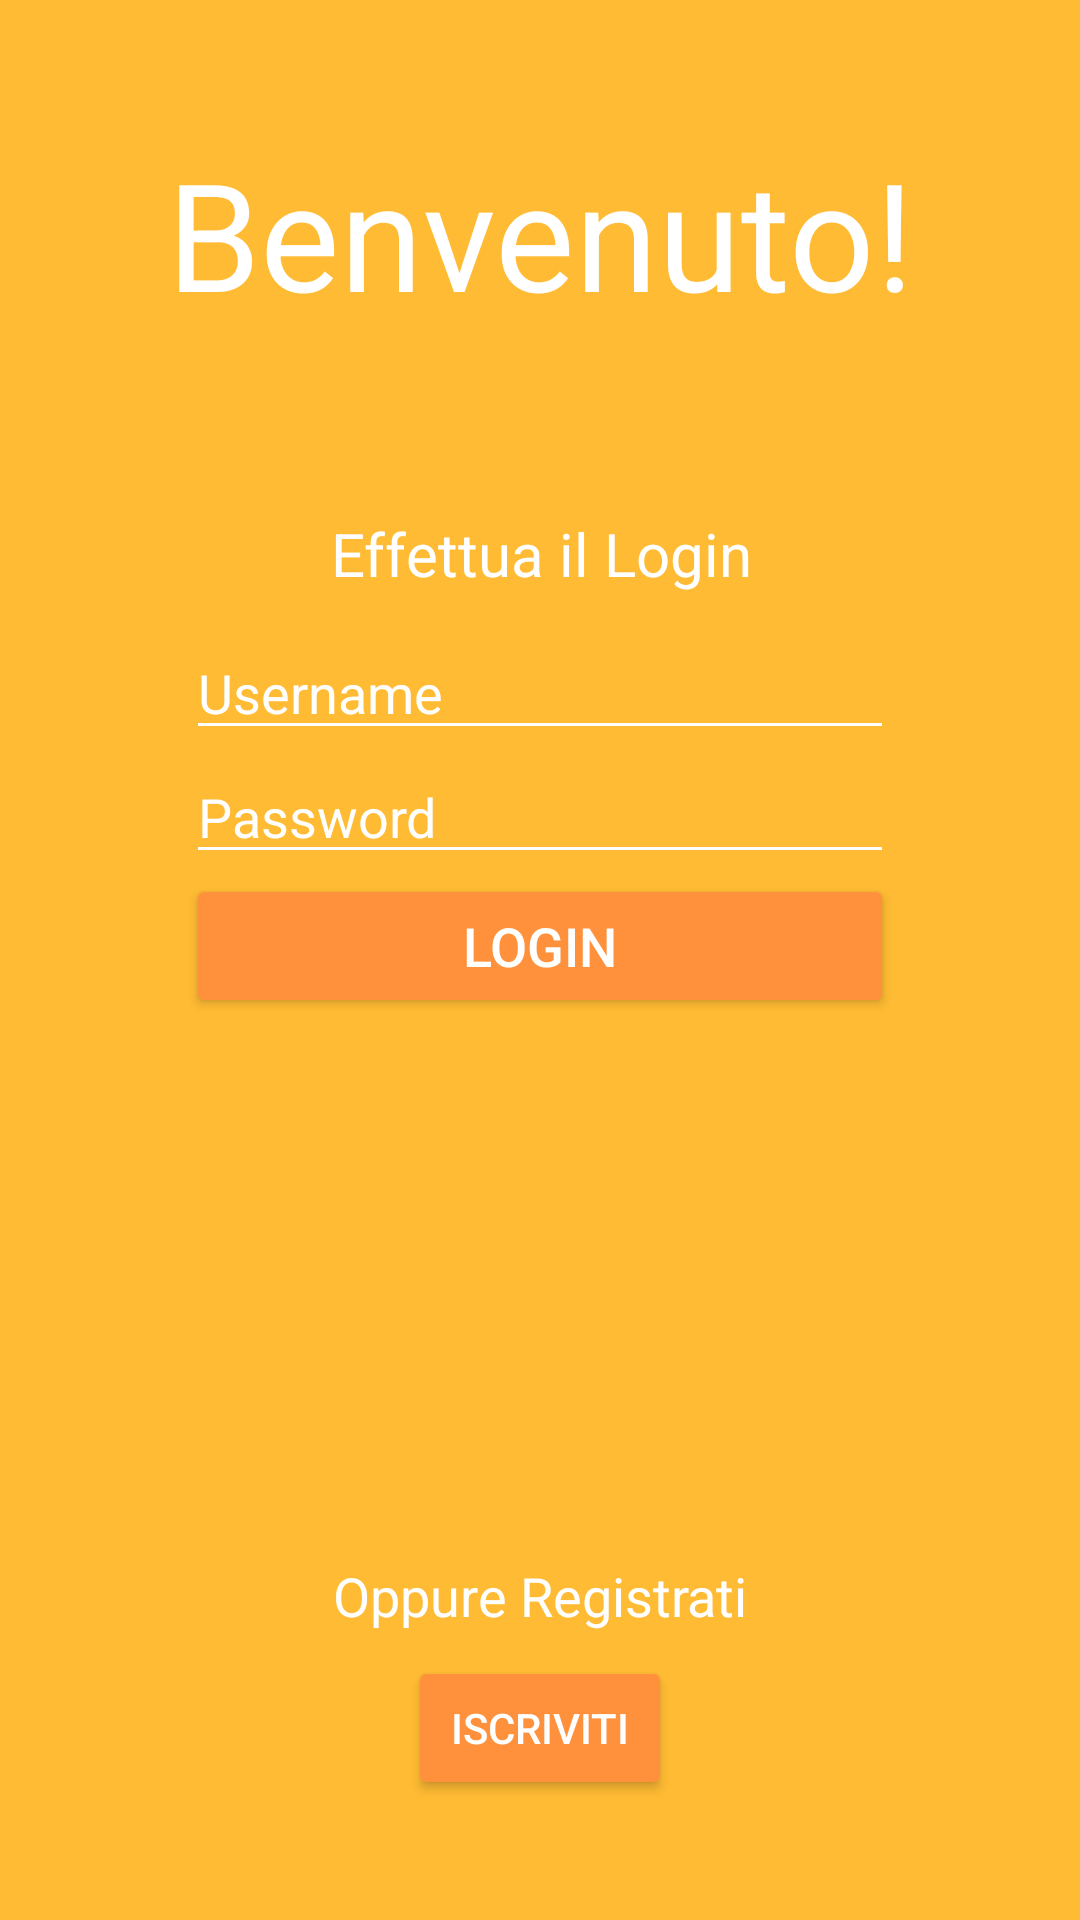

Write the Android layout XML for this screen, with the resource values it uses.
<!-- AndroidManifest.xml: application theme AppTheme -->
<!-- res/layout/activity_main.xml -->
<?xml version="1.0" encoding="utf-8"?>
<android.support.constraint.ConstraintLayout xmlns:android="http://schemas.android.com/apk/res/android"
    xmlns:app="http://schemas.android.com/apk/res-auto"
    xmlns:tools="http://schemas.android.com/tools"
    android:id="@+id/mainLayout"
    android:layout_width="match_parent"
    android:layout_height="match_parent"
    android:background="@android:color/holo_orange_light"
    tools:context="it.uniroma2.dicii.sdcc.didatticamobile.activity.MainActivity">

    <TextView
        android:id="@+id/tvWelcomeMain"
        android:layout_width="wrap_content"
        android:layout_height="wrap_content"
        android:layout_marginStart="8dp"
        android:layout_marginTop="8dp"
        android:layout_marginEnd="8dp"
        android:text="@string/tvWelcome_text"
        android:textColor="@android:color/background_light"
        android:textSize="50sp"
        app:layout_constraintEnd_toEndOf="parent"
        app:layout_constraintStart_toStartOf="parent"
        app:layout_constraintTop_toTopOf="@+id/guideline3" />

    <TextView
        android:id="@+id/tvDoLoginMain"
        android:layout_width="wrap_content"
        android:layout_height="wrap_content"
        android:layout_marginStart="8dp"
        android:layout_marginTop="60dp"
        android:layout_marginEnd="8dp"
        android:text="@string/tvDoLogin_text"
        android:textColor="@android:color/background_light"
        android:textSize="20sp"
        app:layout_constraintEnd_toEndOf="parent"
        app:layout_constraintHorizontal_bias="0.502"
        app:layout_constraintStart_toStartOf="parent"
        app:layout_constraintTop_toBottomOf="@+id/tvWelcomeMain" />

    <LinearLayout
        android:id="@+id/linearLayout"
        android:layout_width="0dp"
        android:layout_height="wrap_content"
        android:layout_marginStart="8dp"
        android:layout_marginTop="8dp"
        android:layout_marginEnd="8dp"
        android:layout_marginBottom="8dp"
        android:fadingEdge="none"
        android:orientation="vertical"
        app:layout_constraintBottom_toTopOf="@+id/tvDoRegistrationMain"
        app:layout_constraintEnd_toStartOf="@+id/guideline2"
        app:layout_constraintHorizontal_bias="0.0"
        app:layout_constraintStart_toStartOf="@+id/guideline1"
        app:layout_constraintTop_toBottomOf="@+id/tvDoLoginMain"
        app:layout_constraintVertical_bias="0.015">

        <EditText
            android:id="@+id/etUsernameMain"
            android:layout_width="match_parent"
            android:layout_height="wrap_content"
            android:backgroundTint="@android:color/background_light"
            android:ems="10"
            android:hint="@string/etUsername_text"
            android:inputType="textPersonName"
            android:textColor="@android:color/background_light"
            android:textColorHint="@android:color/background_light"
            android:textColorLink="@android:color/background_light" />

        <EditText
            android:id="@+id/etPasswordMain"
            android:layout_width="match_parent"
            android:layout_height="wrap_content"
            android:backgroundTint="@android:color/background_light"
            android:ems="10"
            android:hint="@string/etPassword_text"
            android:inputType="textPassword"
            android:textColor="@android:color/background_light"
            android:textColorHint="@android:color/background_light"
            android:textColorLink="@android:color/background_light" />

        <Button
            android:id="@+id/btnLoginMain"
            android:layout_width="match_parent"
            android:layout_height="wrap_content"
            android:backgroundTint="@color/colorPrimary"
            android:text="@string/btnLogin_text"
            android:textColor="@android:color/background_light"
            android:textSize="18sp" />

    </LinearLayout>

    <TextView
        android:id="@+id/tvDoRegistrationMain"
        android:layout_width="wrap_content"
        android:layout_height="0dp"
        android:layout_marginStart="8dp"
        android:layout_marginEnd="8dp"
        android:layout_marginBottom="8dp"
        android:text="@string/tvDoRegistration_text"
        android:textColor="@android:color/background_light"
        android:textSize="18sp"
        app:layout_constraintBottom_toTopOf="@+id/btnRegistrationMain"
        app:layout_constraintEnd_toEndOf="parent"
        app:layout_constraintStart_toStartOf="parent" />

    <Button
        android:id="@+id/btnRegistrationMain"
        android:layout_width="wrap_content"
        android:layout_height="wrap_content"
        android:layout_marginStart="8dp"
        android:layout_marginEnd="8dp"
        android:layout_marginBottom="8dp"
        android:backgroundTint="@color/colorPrimary"
        android:text="@string/btnRegistration_text"
        android:textColor="@android:color/background_light"
        app:layout_constraintBottom_toTopOf="@+id/guideline4"
        app:layout_constraintEnd_toEndOf="parent"
        app:layout_constraintStart_toStartOf="parent" />

    <android.support.constraint.Guideline
        android:id="@+id/guideline1"
        android:layout_width="wrap_content"
        android:layout_height="wrap_content"
        android:orientation="vertical"
        app:layout_constraintGuide_percent="0.15" />

    <android.support.constraint.Guideline
        android:id="@+id/guideline2"
        android:layout_width="wrap_content"
        android:layout_height="wrap_content"
        android:orientation="vertical"
        app:layout_constraintGuide_percent="0.85" />

    <android.support.constraint.Guideline
        android:id="@+id/guideline3"
        android:layout_width="wrap_content"
        android:layout_height="wrap_content"
        android:orientation="horizontal"
        app:layout_constraintGuide_percent="0.056751467" />

    <android.support.constraint.Guideline
        android:id="@+id/guideline4"
        android:layout_width="wrap_content"
        android:layout_height="wrap_content"
        android:orientation="horizontal"
        app:layout_constraintGuide_percent="0.95" />

    <ProgressBar
        android:id="@+id/pbLoadingMain"
        style="?android:attr/progressBarStyle"
        android:layout_width="wrap_content"
        android:layout_height="wrap_content"
        android:layout_marginStart="8dp"
        android:layout_marginTop="8dp"
        android:layout_marginEnd="8dp"
        android:layout_marginBottom="8dp"
        android:visibility="gone"
        app:layout_constraintBottom_toTopOf="@+id/guideline4"
        app:layout_constraintEnd_toStartOf="@+id/guideline2"
        app:layout_constraintStart_toStartOf="@+id/guideline1"
        app:layout_constraintTop_toTopOf="@+id/guideline3" />
</android.support.constraint.ConstraintLayout>
<!-- resources referenced by this layout -->
<resources>
  <color name="colorPrimary">#ff913c</color>
  <string name="btnLogin_text">Login</string>
  <string name="btnRegistration_text">Iscriviti</string>
  <string name="etPassword_text">Password</string>
  <string name="etUsername_text">Username</string>
  <string name="tvDoLogin_text">Effettua il Login</string>
  <string name="tvDoRegistration_text">Oppure Registrati</string>
  <string name="tvWelcome_text">Benvenuto!</string>
  <style name="AppTheme" parent="Theme.AppCompat.Light.DarkActionBar">
          
          <item name="colorPrimary">@color/colorPrimary</item>
          <item name="colorPrimaryDark">@color/colorPrimaryDark</item>
          <item name="colorAccent">@color/colorAccent</item>
      </style>
  <color name="colorPrimaryDark">#303F9F</color>
  <color name="colorAccent">#ffffff</color>
</resources>
